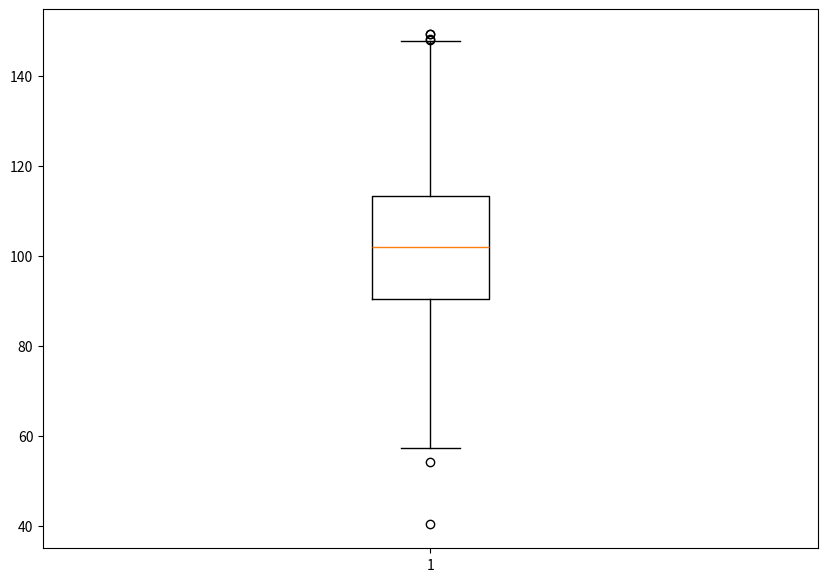

Write the Python code that produced this figure.
# Import libraries
import matplotlib.pyplot as plt
import numpy as np

# Creating dataset
np.random.seed(10)
data = np.random.normal(100, 20, 200)
fig = plt.figure(figsize=(10, 7))

# Creating plot
plt.boxplot(data)

# show plot
plt.show()
